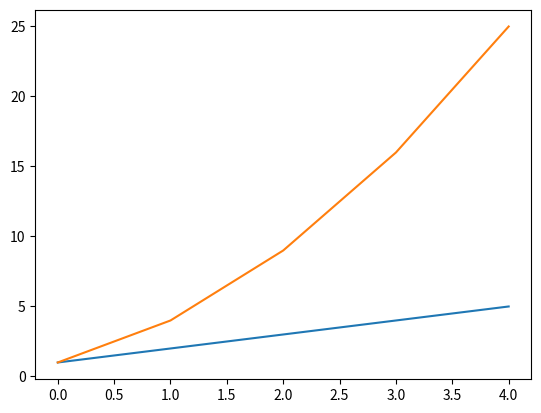

Here is the Python script that generated this plot:
import matplotlib.pyplot as plt

def display(x_values, y_values):
 
  plt.plot(x_values)
  plt.plot(y_values)
  plt.show()

def run():
  x_values = [1, 2, 3, 4, 5]
  y_values = [1, 4, 9, 16, 25]
  displays = display(x_values, y_values)

  return displays

run()